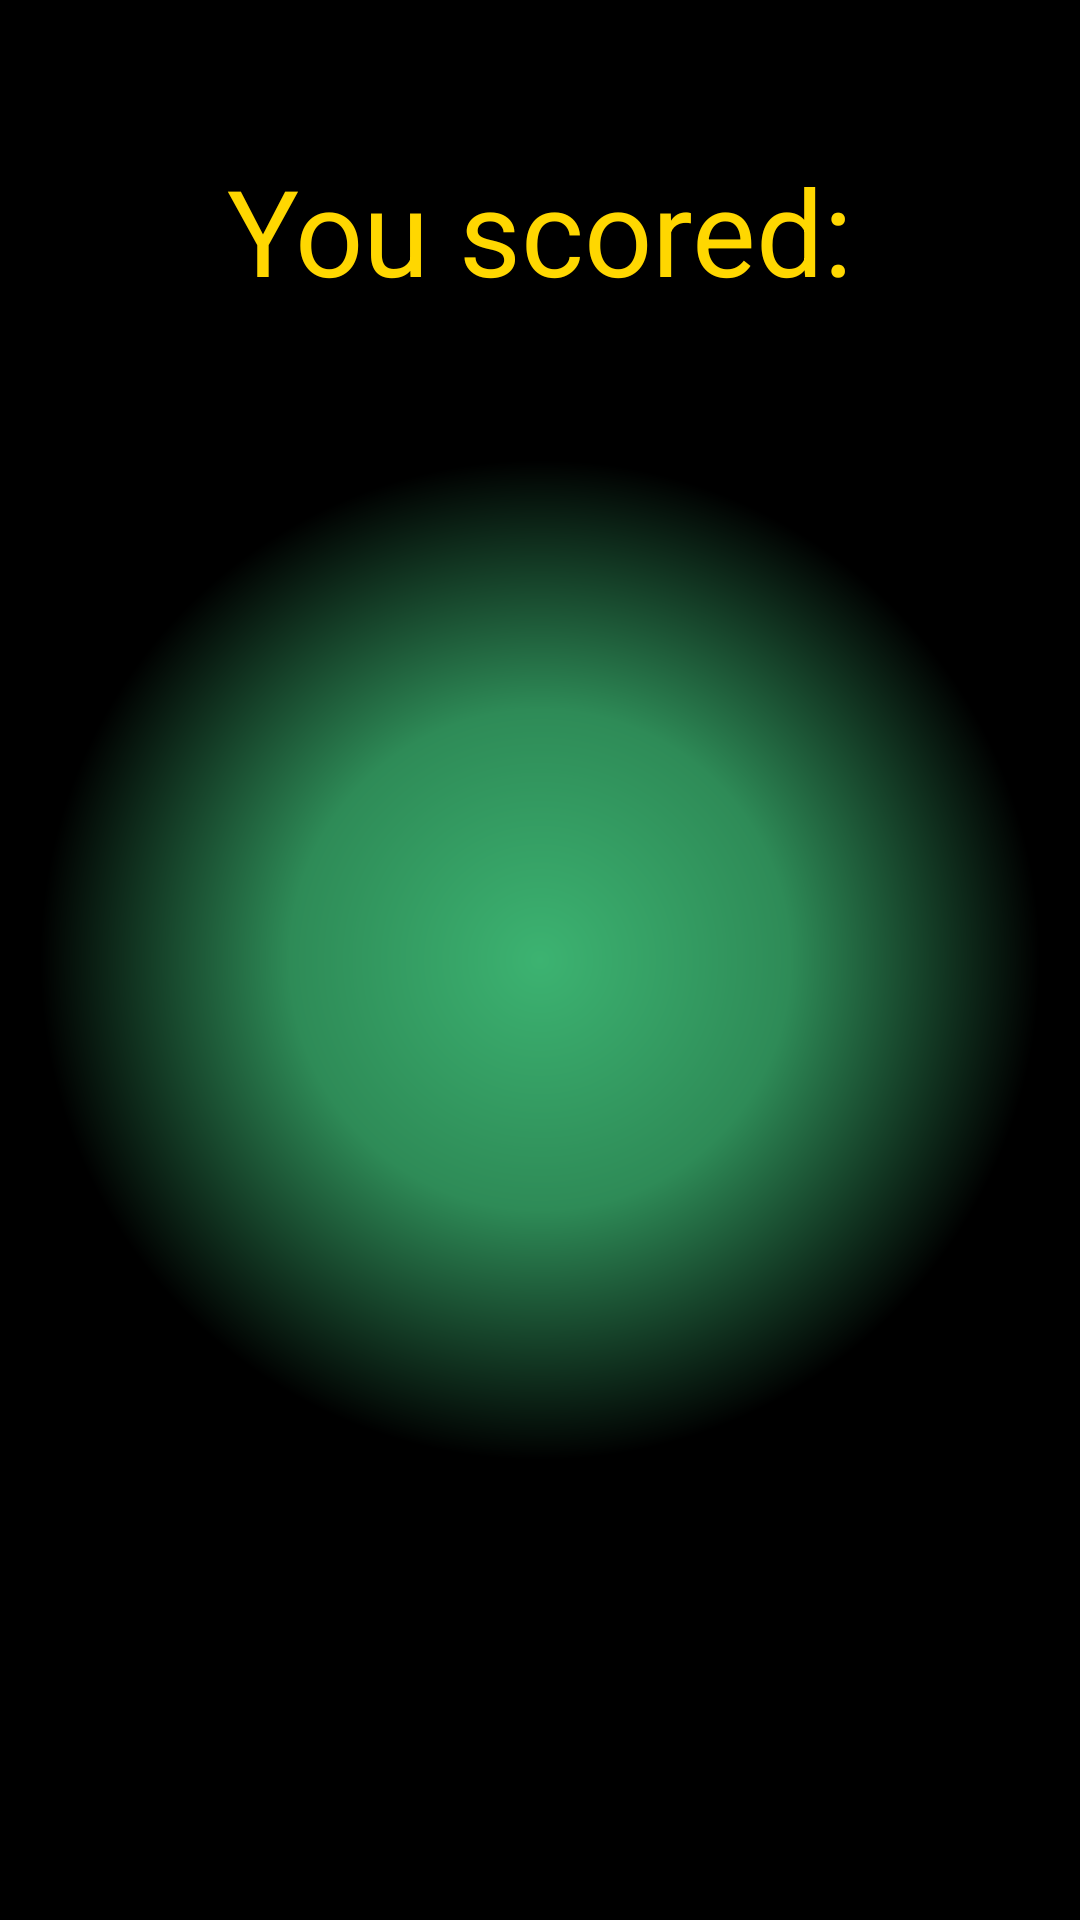

Produce the Android XML layout that renders to this screen, including the resource entries it uses.
<!-- AndroidManifest.xml: application theme android:Theme.Holo.Light.NoActionBar.Fullscreen -->
<!-- res/layout/layout_score.xml -->
<?xml version="1.0" encoding="utf-8"?>
<RelativeLayout xmlns:android="http://schemas.android.com/apk/res/android"
    android:layout_width="match_parent"
    android:layout_height="match_parent"
    android:padding="50dip"
    android:animateLayoutChanges="true"
    android:background="@drawable/background_score" >
	<TextView
	    android:id="@+id/textview_score_heading"
	    android:layout_width="fill_parent"
	    android:layout_height="wrap_content"
	    android:text="@string/text_score_heading"
	    android:gravity="center"
	    android:textSize="40dip"
	    android:textColor="@color/yellow"
	    ></TextView>    
	<TextView 
	    android:id="@+id/textview_score"
	    android:layout_width="fill_parent"
	    android:layout_height="wrap_content"
	    android:textSize="80dip"
	    android:layout_centerInParent="true"
	    android:gravity="center"
	    android:textColor="@color/white"
	    />
	<TextView
	    android:id="@+id/textview_grade"
	    android:layout_width="wrap_content"
	    android:layout_height="wrap_content"
	    android:textSize="80dip"
	    android:textColor="@color/red"
	    android:layout_centerHorizontal="true"
	    android:layout_marginTop="50dip"
	    android:layout_below="@+id/textview_score"
	    android:visibility="invisible"
	    ></TextView>
	
</RelativeLayout>
<!-- resources referenced by this layout -->
<resources>
  <color name="red">#DC143C</color>
  <color name="white">#ffffff</color>
  <color name="yellow">#ffd700</color>
  <!-- drawable background_score (drawable) -->
  <?xml version="1.0" encoding="UTF-8"?>
  <shape xmlns:android="http://schemas.android.com/apk/res/android"
      android:shape="rectangle">
      <gradient android:type="radial"
          android:gradientRadius="500"
          android:startColor="#3cb371"
          android:centerColor="#2e8b57"
          android:endColor="#000000"
          />
  </shape>
  <string name="text_score_heading">You scored: </string>
</resources>
